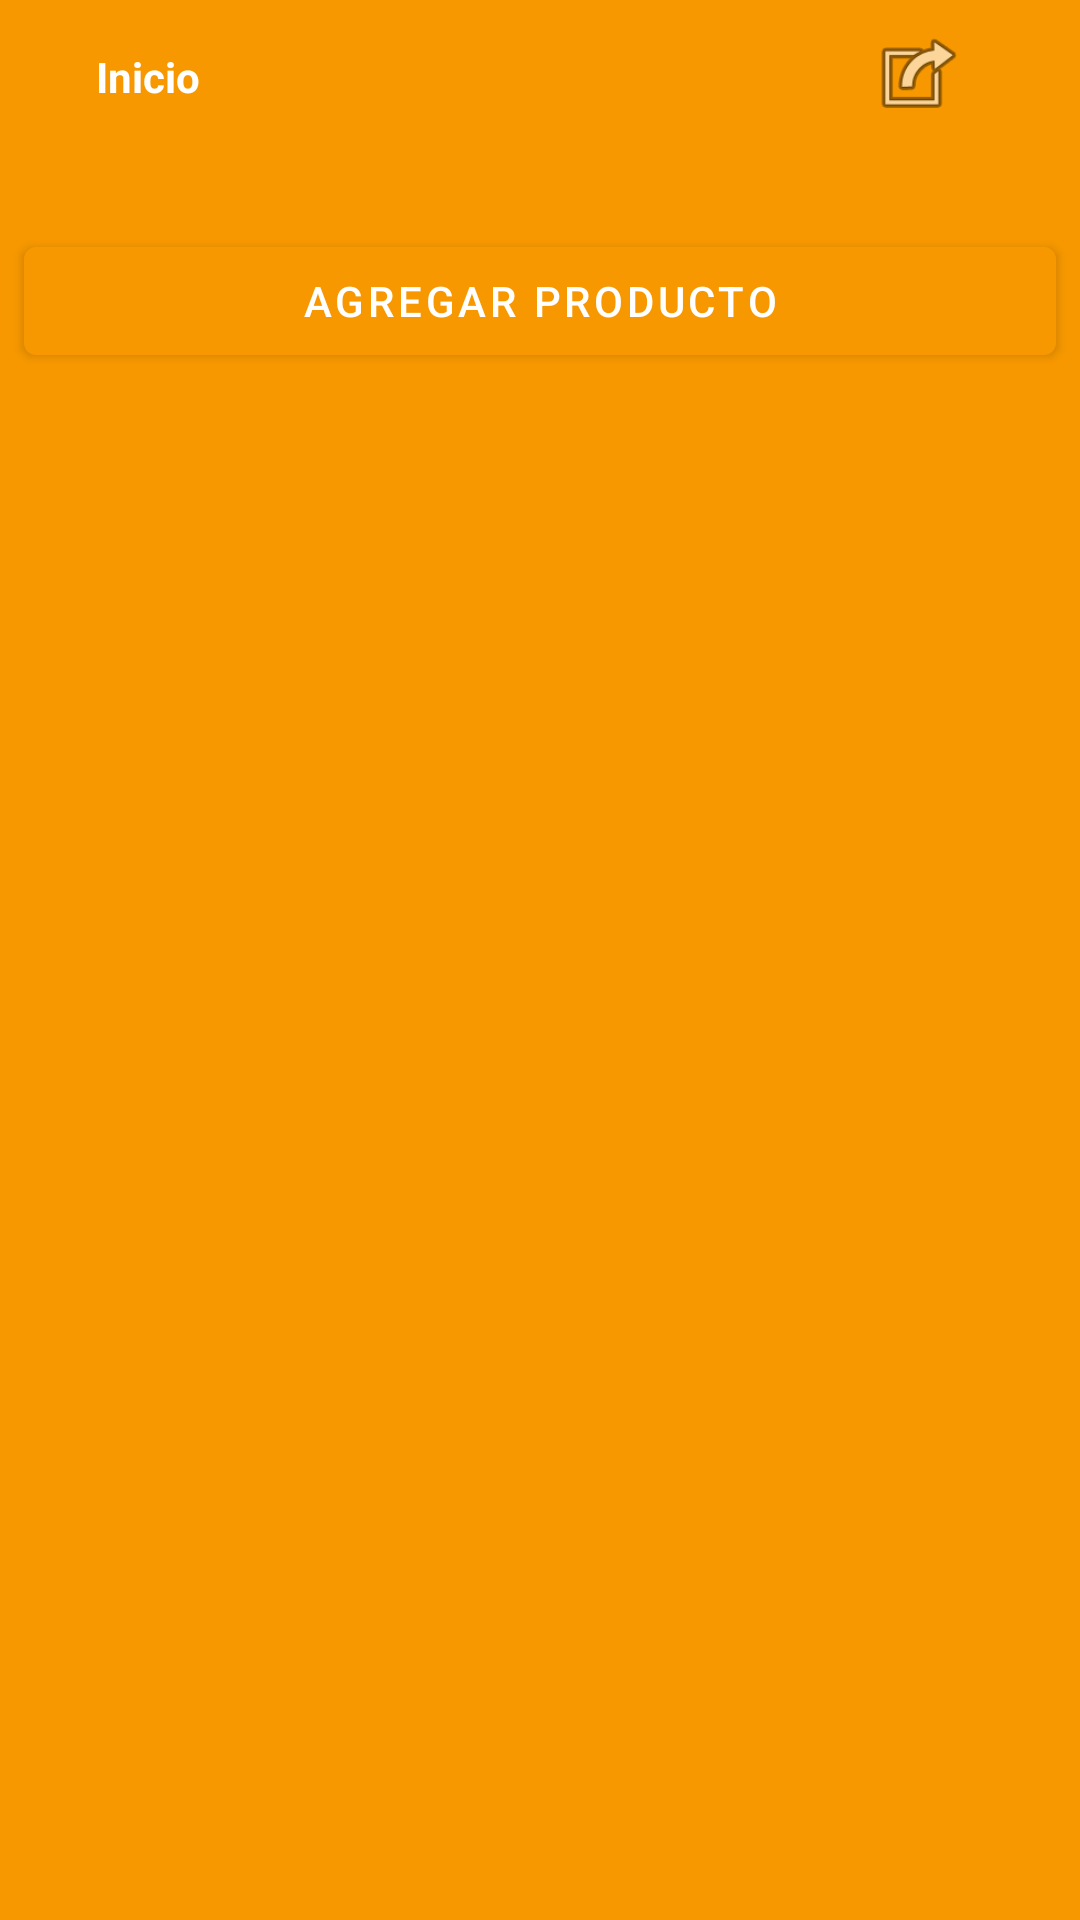

The Android layout XML behind this screen, and the referenced resources:
<!-- AndroidManifest.xml: application theme Theme.Suarez_carvajal -->
<!-- res/layout/activity_main.xml -->
<?xml version="1.0" encoding="utf-8"?>
<androidx.constraintlayout.widget.ConstraintLayout xmlns:android="http://schemas.android.com/apk/res/android"
    xmlns:app="http://schemas.android.com/apk/res-auto"
    xmlns:tools="http://schemas.android.com/tools"
    android:layout_width="match_parent"
    android:layout_height="match_parent"
    tools:context=".MainActivity"
    android:background="@color/color_unab">

    <androidx.constraintlayout.widget.ConstraintLayout
        android:id="@+id/constraintLayout3"
        android:layout_width="0dp"
        android:layout_height="0dp"
        android:background="@drawable/shape_app_body"
        app:layout_constraintBottom_toBottomOf="parent"
        app:layout_constraintEnd_toEndOf="parent"
        app:layout_constraintHeight_percent=".92"
        app:layout_constraintStart_toStartOf="parent">

        <Button
            android:id="@+id/button"
            android:layout_width="0dp"
            android:layout_height="wrap_content"
            android:layout_marginLeft="8dp"
            android:layout_marginTop="25dp"
            android:layout_marginRight="8dp"
            android:text="@string/txt_agregar_producto"
            app:layout_constraintEnd_toEndOf="parent"
            app:layout_constraintStart_toStartOf="parent"
            app:layout_constraintTop_toTopOf="parent" />

        <androidx.recyclerview.widget.RecyclerView
            android:id="@+id/rv_listado_productos"
            android:layout_width="0dp"
            android:layout_height="0dp"
            app:layout_constraintBottom_toBottomOf="parent"
            app:layout_constraintEnd_toEndOf="parent"
            app:layout_constraintStart_toStartOf="parent"
            app:layout_constraintTop_toBottomOf="@+id/button" />
    </androidx.constraintlayout.widget.ConstraintLayout>

    <TextView
        android:id="@+id/textView3"
        android:layout_width="0dp"
        android:layout_height="wrap_content"
        android:layout_marginStart="32dp"
        android:layout_marginEnd="32dp"
        android:text="Inicio"
        android:textColor="@color/white"
        android:textStyle="bold"
        app:layout_constraintBottom_toTopOf="@+id/constraintLayout3"
        app:layout_constraintEnd_toEndOf="parent"
        app:layout_constraintStart_toStartOf="parent"
        app:layout_constraintTop_toTopOf="parent" />

    <ImageButton
        android:id="@+id/ib_cerrar_sesion"
        android:layout_width="60dp"
        android:layout_height="0dp"
        android:layout_marginTop="8dp"
        android:layout_marginEnd="24dp"
        android:layout_marginBottom="8dp"
        android:background="@android:color/transparent"
        android:onClick="clickCerrarSesion"
        android:scaleType="fitCenter"
        app:layout_constraintBottom_toTopOf="@+id/constraintLayout3"
        app:layout_constraintEnd_toEndOf="parent"
        app:layout_constraintTop_toTopOf="parent"
        app:srcCompat="@android:drawable/ic_menu_set_as" />

</androidx.constraintlayout.widget.ConstraintLayout>
<!-- resources referenced by this layout -->
<resources>
  <color name="color_unab">#F79800</color>
  <color name="white">#FFFFFFFF</color>
  <string name="txt_agregar_producto">Agregar Producto</string>
  <style name="Theme.Suarez_carvajal" parent="Theme.MaterialComponents.DayNight.NoActionBar">
          
          <item name="colorPrimary">@color/color_unab</item>
          <item name="colorPrimaryVariant">@color/color_unab_secundario</item>
          <item name="colorOnPrimary">@color/white</item>
          
          <item name="colorSecondary">@color/teal_200</item>
          <item name="colorSecondaryVariant">@color/teal_700</item>
          <item name="colorOnSecondary">@color/black</item>
          
          <item name="android:statusBarColor">?attr/colorPrimaryVariant</item>
          
      </style>
  <color name="color_unab_secundario">#F8BA56</color>
  <color name="teal_200">#FF03DAC5</color>
  <color name="teal_700">#FF018786</color>
  <color name="black">#FF000000</color>
</resources>
